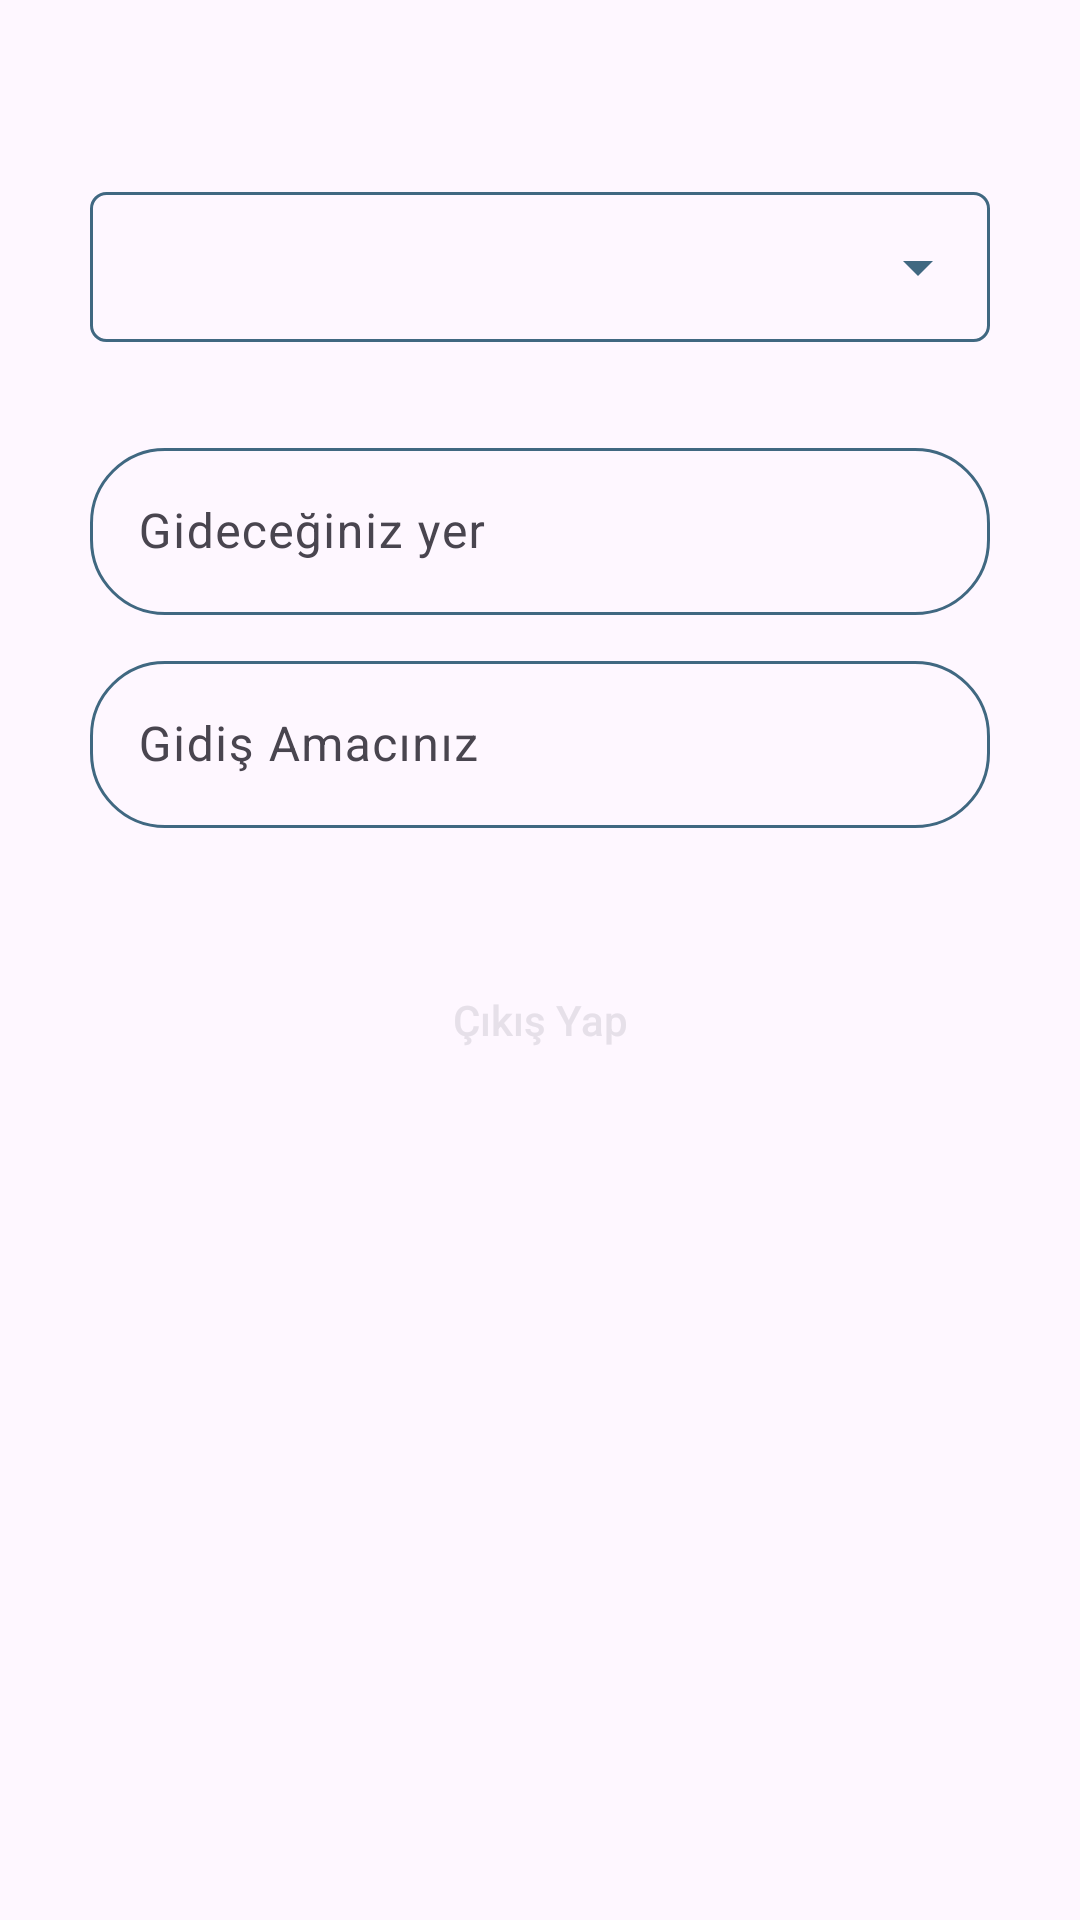

Produce the Android XML layout that renders to this screen, including the resource entries it uses.
<!-- AndroidManifest.xml: application theme Theme.SQL2 -->
<!-- res/layout/araba_al.xml -->
<?xml version="1.0" encoding="utf-8"?>
<androidx.coordinatorlayout.widget.CoordinatorLayout xmlns:android="http://schemas.android.com/apk/res/android"
    xmlns:app="http://schemas.android.com/apk/res-auto"
    xmlns:tools="http://schemas.android.com/tools"
    android:layout_width="match_parent"
    android:layout_height="match_parent"
    tools:context=".Login">

    <androidx.core.widget.NestedScrollView
        android:id="@+id/nestedScrollView"
        android:layout_width="match_parent"
        android:layout_height="match_parent"
        app:layout_anchor="@+id/nestedScrollView"
        app:layout_anchorGravity="center"
        app:layout_behavior="@string/appbar_scrolling_view_behavior">

        <LinearLayout
            android:layout_width="fill_parent"
            android:layout_height="match_parent"
            android:layout_marginTop="?attr/actionBarSize"
            android:orientation="vertical">

            <LinearLayout
                android:layout_width="300dp"
                android:layout_height="50dp"
                android:layout_gravity="center"
                android:background="@drawable/custom_spinner_background"
                android:backgroundTint="@color/movus_renk"
                android:gravity="center_horizontal"
                app:boxCornerRadiusBottomEnd="25dp"
                app:boxCornerRadiusBottomStart="25dp"
                app:boxCornerRadiusTopEnd="25dp"
                app:boxCornerRadiusTopStart="25dp"
                android:orientation="horizontal">


                <Spinner
                    android:id="@+id/spinner1"
                    android:backgroundTint="@color/movus_renk"
                    android:layout_width="match_parent"
                    android:layout_height="match_parent"
                    android:prompt="@string/araba_sec"
                    android:spinnerMode="dropdown"/>

            </LinearLayout>



            <com.google.android.material.textfield.TextInputLayout
                android:id="@+id/kutu_kullaniciadi"
                android:layout_width="300dp"
                android:layout_height="wrap_content"
                android:layout_gravity="center"
                android:layout_marginTop="30dp"
                app:boxCornerRadiusBottomEnd="25dp"
                app:boxCornerRadiusBottomStart="25dp"
                app:boxCornerRadiusTopEnd="25dp"
                app:boxCornerRadiusTopStart="25dp"
                app:boxStrokeColor="@color/movus_renk">

            <EditText
                android:id="@+id/input_gidilen_yer"
                android:layout_width="match_parent"
                android:layout_height="wrap_content"
                android:imeOptions="flagNoExtractUi"
                android:autofillHints="username"
                android:hint="@string/gidilen_yer"
                android:inputType="text"
                android:singleLine="true" />
            </com.google.android.material.textfield.TextInputLayout>

            <com.google.android.material.textfield.TextInputLayout
                android:id="@+id/kutu_gidisamaci"
                android:layout_width="300dp"
                android:layout_height="wrap_content"
                android:layout_gravity="center"
                android:layout_marginTop="10dp"
                app:boxCornerRadiusBottomEnd="25dp"
                app:boxCornerRadiusBottomStart="25dp"
                app:boxCornerRadiusTopEnd="25dp"
                app:boxCornerRadiusTopStart="25dp"
                app:boxStrokeColor="@color/movus_renk">

                <EditText
                    android:id="@+id/input_gidisamaci"
                    android:layout_width="match_parent"
                    android:layout_height="wrap_content"
                    android:imeOptions="flagNoExtractUi"
                    android:autofillHints="username"
                    android:hint="@string/gidisamaci"
                    android:inputType="text"
                    android:singleLine="true" />
            </com.google.android.material.textfield.TextInputLayout>

            <TextView
                android:id="@+id/txt_araba_cikis"
                android:layout_width="wrap_content"
                android:layout_height="wrap_content"
                android:layout_gravity="center"
                android:layout_marginTop="15dp"/>

            <androidx.appcompat.widget.AppCompatButton
                android:id="@+id/btn_araba_cikis"
                android:onClick="SQL_Insert"
                android:layout_width="300dp"
                android:layout_height="40dp"
                android:layout_gravity="center"
                android:layout_marginTop="10dp"
                style="@style/AppTheme.RoundedCornerMaterialButton"

                android:text="@string/araba_cikis" />


        </LinearLayout>


    </androidx.core.widget.NestedScrollView>
</androidx.coordinatorlayout.widget.CoordinatorLayout>
<!-- resources referenced by this layout -->
<resources>
  <color name="movus_renk">#FF406881</color>
  <!-- drawable custom_spinner_background (drawable) -->
  <shape xmlns:android="http://schemas.android.com/apk/res/android">
      <solid android:color="@android:color/transparent" />
      <corners android:radius="5dp" />
      <stroke
          android:width="1dp"
          android:color="@color/movus_renk" />
  
  </shape>
  <string name="araba_cikis">Çıkış Yap</string>
  <string name="araba_sec">Araba seçiniz</string>
  <string name="gidilen_yer">Gideceğiniz yer</string>
  <string name="gidisamaci">Gidiş Amacınız</string>
  <style name="AppTheme.RoundedCornerMaterialButton" parent="Widget.AppCompat.Button.Colored">
          <item name="android:background">@drawable/rectangle_button</item>
          <item name="android:textAllCaps">false</item>
      </style>
  <style name="Theme.SQL2" parent="Base.Theme.SQL2" />
  <style name="Base.Theme.SQL2" parent="Theme.Material3.DayNight.NoActionBar">
          
          
          <item name="colorPrimary">#FF406881</item>
      </style>
</resources>
